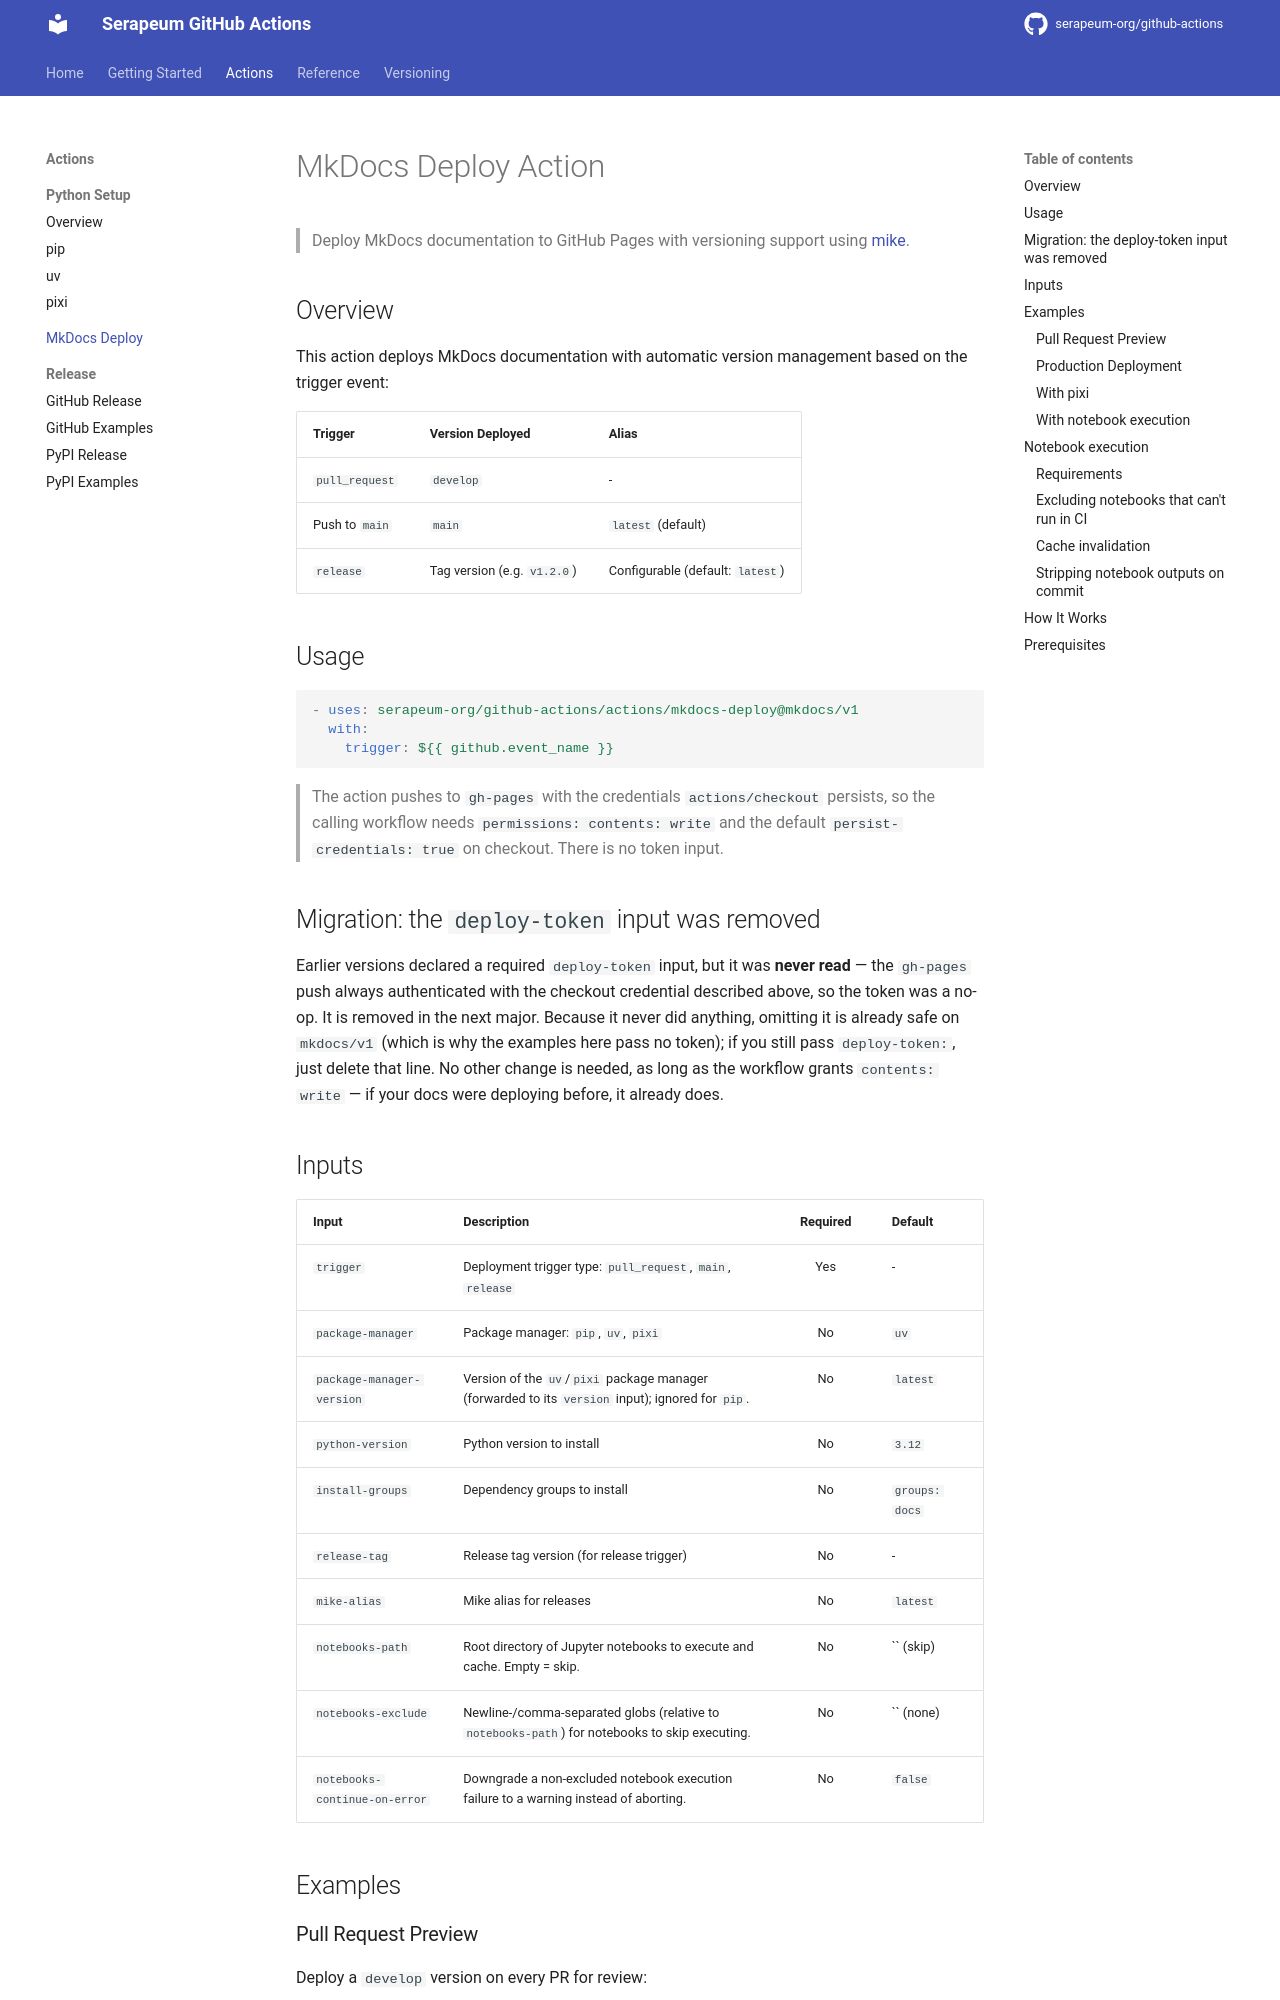

repository: serapeum-org/github-actions · page: main/mkdocs-deploy/index.html · generator: mkdocs

# MkDocs Deploy Action

> Deploy MkDocs documentation to GitHub Pages with versioning support using [mike](https://github.com/jimporter/mike).

## Overview

This action deploys MkDocs documentation with automatic version management based on the trigger event:

| Trigger | Version Deployed | Alias |
|---------|-----------------|-------|
| `pull_request` | `develop` | - |
| Push to `main` | `main` | `latest` (default) |
| `release` | Tag version (e.g. `v1.2.0`) | Configurable (default: `latest`) |

## Usage

```yaml
- uses: serapeum-org/github-actions/actions/mkdocs-deploy@mkdocs/v1
  with:
    trigger: ${{ github.event_name }}
```

> The action pushes to `gh-pages` with the credentials `actions/checkout` persists, so the calling workflow needs
> `permissions: contents: write` and the default `persist-credentials: true` on checkout. There is no token input.

## Migration: the `deploy-token` input was removed

Earlier versions declared a required `deploy-token` input, but it was **never read** — the `gh-pages` push always
authenticated with the checkout credential described above, so the token was a no-op. It is removed in the next
major. Because it never did anything, omitting it is already safe on `mkdocs/v1` (which is why the examples here
pass no token); if you still pass `deploy-token:`, just delete that line. No other change is needed, as long as the
workflow grants `contents: write` — if your docs were deploying before, it already does.

## Inputs

| Input | Description | Required | Default |
|-------|-------------|:--------:|---------|
| `trigger` | Deployment trigger type: `pull_request`, `main`, `release` | Yes | - |
| `package-manager` | Package manager: `pip`, `uv`, `pixi` | No | `uv` |
| `package-manager-version` | Version of the `uv`/`pixi` package manager (forwarded to its `version` input); ignored for `pip`. | No | `latest` |
| `python-version` | Python version to install | No | `3.12` |
| `install-groups` | Dependency groups to install | No | `groups: docs` |
| `release-tag` | Release tag version (for release trigger) | No | - |
| `mike-alias` | Mike alias for releases | No | `latest` |
| `notebooks-path` | Root directory of Jupyter notebooks to execute and cache. Empty = skip. | No | `` (skip) |
| `notebooks-exclude` | Newline-/comma-separated globs (relative to `notebooks-path`) for notebooks to skip executing. | No | `` (none) |
| `notebooks-continue-on-error` | Downgrade a non-excluded notebook execution failure to a warning instead of aborting. | No | `false` |

## Examples

### Pull Request Preview

Deploy a `develop` version on every PR for review:

```yaml
name: Docs Preview

on: pull_request

permissions:
  contents: write

jobs:
  docs:
    runs-on: ubuntu-latest
    steps:
      - uses: actions/checkout@v5
        with:
          fetch-depth: 0

      - uses: serapeum-org/github-actions/actions/mkdocs-deploy@mkdocs/v1
        with:
          trigger: 'pull_request'
```
